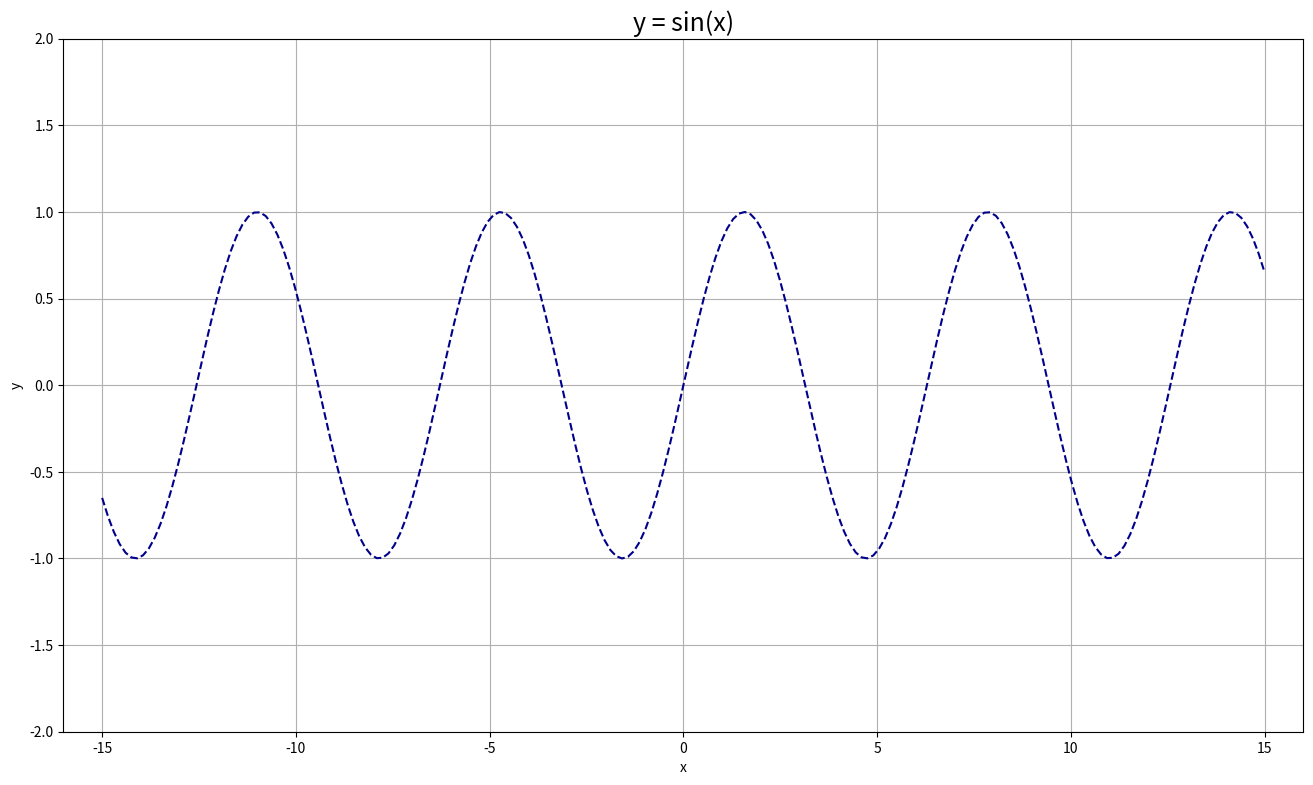

This chart was generated by the following Python code:
#!./venv/bin/python

import matplotlib.pyplot as plt
import numpy as np

def main():
    x = np.linspace(-15, 15, 200)
    y = np.sin(x)

    plt.figure(figsize=(16, 9))
    plt.axis([-16, 16, -2, 2])
    plt.plot(x, y, "--", color="darkblue")
    plt.rc('axes', titlesize=18)
    plt.title("y = sin(x)")
    plt.grid(True)
    plt.xlabel("x")
    plt.ylabel("y")
    plt.show()

if __name__ == "__main__":  
    main()
